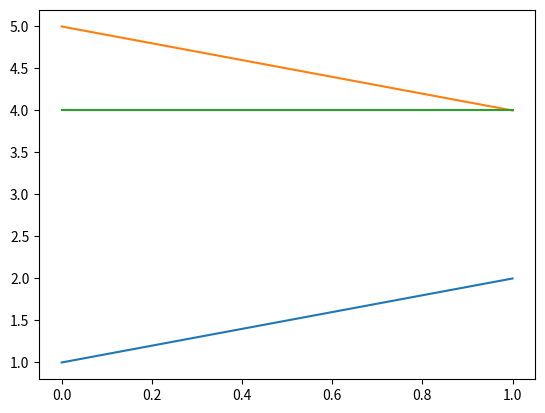

Reproduce this figure in Python.
__author__ = 'johannes'

import numpy as np
import matplotlib.pyplot as plt
import matplotlib.animation as animation
from matplotlib import cm


class PSTH:
    """
    Peri-Stimulus Time Histogram

    .. image:: _images/psth_plot.png
        :alt: PSTH Plot
        :width: 400px

    **Example**

    The image above was created by following code:

    ::

        spikes = np.random.randint(0, 2, size=(2, 200))
        a = PSTH(spikes)
        a.show_plot()
        a.save_plot()
        plt.show()

    """

    def __init__(self, spiketrain, binsize=20):
        """
        Initialize the PSTH plot with a spiketrain

        :param spiketrain: The spiketrain to be plotted
        :type spiketrain: Numpy array
        :param binsize: The size of the bins
        :return: None
        """
        self.spiketrain = spiketrain
        self.binsize = binsize
        self.fig = None

    def show_plot(self, neuron_indices=None):
        """
        Shows the PSTH plot.

        :param neuron_indices: The indices of the neurons to be plotted
        :type neuron_indices: List or Tuple
        """
        neurons, timesteps = self.spiketrain.shape
        bins = range(0, timesteps + self.binsize, self.binsize)

        if not neuron_indices:
            print("Plotting all neurons!!")
            neuron_indices = range(neurons)

        n_plots = len(neuron_indices)  # Number of subplots

        fig, axes = plt.subplots(nrows=n_plots)
        plt.title("Peri Stimulus Time Histogram")

        print(type(axes))

        if not isinstance(axes, np.ndarray):
            axes = [axes]

        for i, axis in enumerate(axes):
            neuron_index = neuron_indices[i]
            # Histogramm
            times = np.where(self.spiketrain[neuron_index])[0]
            axis.hist(times, bins, histtype='bar', stacked=True, fill=True, facecolor='green', alpha=0.5, zorder=0)

            # Scatter (Spikes)
            y = np.ones(times.shape)
            axis.scatter(times, y, c='r', s=20, marker="x", zorder=1)

            axis.set_title('Neuron %d' % neuron_index)
            axis.set_ylim(bottom=0)
            axis.set_xlim(0, timesteps)

        plt.tight_layout()
        plt.show(block=False)

        self.fig = fig

    def save_plot(self, filename=None):
        """
        Saves the plot.

        :param filename: Name of the file. Default: 'plot.png'
        :type filename: String

        """

        if not self.fig:
            self.show_plot()

        if not filename:
            filename = 'plot.png'

        plt.figure(self.fig.number)
        plt.savefig(filename)
        print('saved psth plot as %s' % filename)


class HeatmapAnimation:
    def __init__(self, fps=30):
        self.values = []
        self.ani = None
        self.fps = fps

        self.vmin = -1
        self.vmax = 1

    def show_animation(self):
        """
        Shows the Animation
        :return: pyplot animation object
        """

        fig = plt.figure()

        ims = []
        for value in self.values:
            im = plt.imshow(value, vmin=self.vmin, vmax=self.vmax, interpolation='none', cmap=cm.coolwarm)
            ims.append([im])

        self.ani = animation.ArtistAnimation(fig, ims, interval=1000 / self.fps, repeat_delay=3000)
        plt.show(block=False)

        return self.ani

    def save_animation(self, filename=None):
        """
        Saves the animation
        :param filename: Name of the file. Default: 'heatmap_plot.mp4'
        :type filename: String
        :return:
        """

        if not filename:
            filename = 'heatmap_plot.mp4'

        if not self.ani:
            self.show_animation()

        self.ani.save(filename, writer='mencoder', fps=30)

        print("Saved heatmap animation as %s " % filename)


class WeightHeatmapAnimation(HeatmapAnimation):
    """
    Show an animation of the weights (as a heatmap).

    :Example:

    ::

        w = WeightHeatmapAnimation()
        for i in range(300):
            w.add(np.array([[i/300, 1], [1, 3]]))
        w.plot_weights()
        plt.show()

    """

    def __init__(self, fps=30):
        """
        Initialize the Weight Animation

        :param fps: How many frames-per-second the animation should be played. Default: 30
        :return: None
        """
        HeatmapAnimation.__init__(self, fps)

    def add(self, weights):
        """
        Add weights to the end of animation.

        :param weights: The weight matrix to be shown.
        :type weights: Symmetric Numpy array
        :return: None
        """
        self.values.append(weights.copy())


class CurrentsHeatmapAnimation(HeatmapAnimation):
    """
    :Example:

    ::

    cha = CurrentsHeatmapAnimation()
    for i in range(300):
        cha.add(np.random.randn(1, 20))
    cha.show_animation()
    plt.show()

    """

    def __init__(self, fps=30):
        """
        Initialize the Currents Animation
        :param fps: How many frames-per-second the animation should be played. Default: 30
        :return: None
        """
        HeatmapAnimation.__init__(self, fps)

    def add(self, currents):
        """
        Adds currents to the end of the animation
        :param currents:
        :return: None
        """
        if len(currents.shape) == 1:
            width = currents.shape[0]
            currents = currents.reshape((1, width))
        self.values.append(currents.copy())

class CurrentPlot:

    def __init__(self, neurons):
        self.values = np.empty((0, neurons))
        self.fig = None

    def add(self, currents):
        if len(currents.shape) == 1:
            width = currents.shape[0]
            currents = currents.reshape((1, width))

        self.values = np.append(self.values, currents.copy(), axis=0)

    def show_plot(self):
        fig = plt.figure()
        ax = fig.add_subplot(111)
        ax.plot(self.values)

        plt.show(block=False)
        self.fig = fig

if __name__ == '__main__':
    c = CurrentPlot(3)
    c.add(np.array([1, 5, 4]))
    c.add(np.array([2, 4, 4]))
    c.show_plot()
    plt.show()